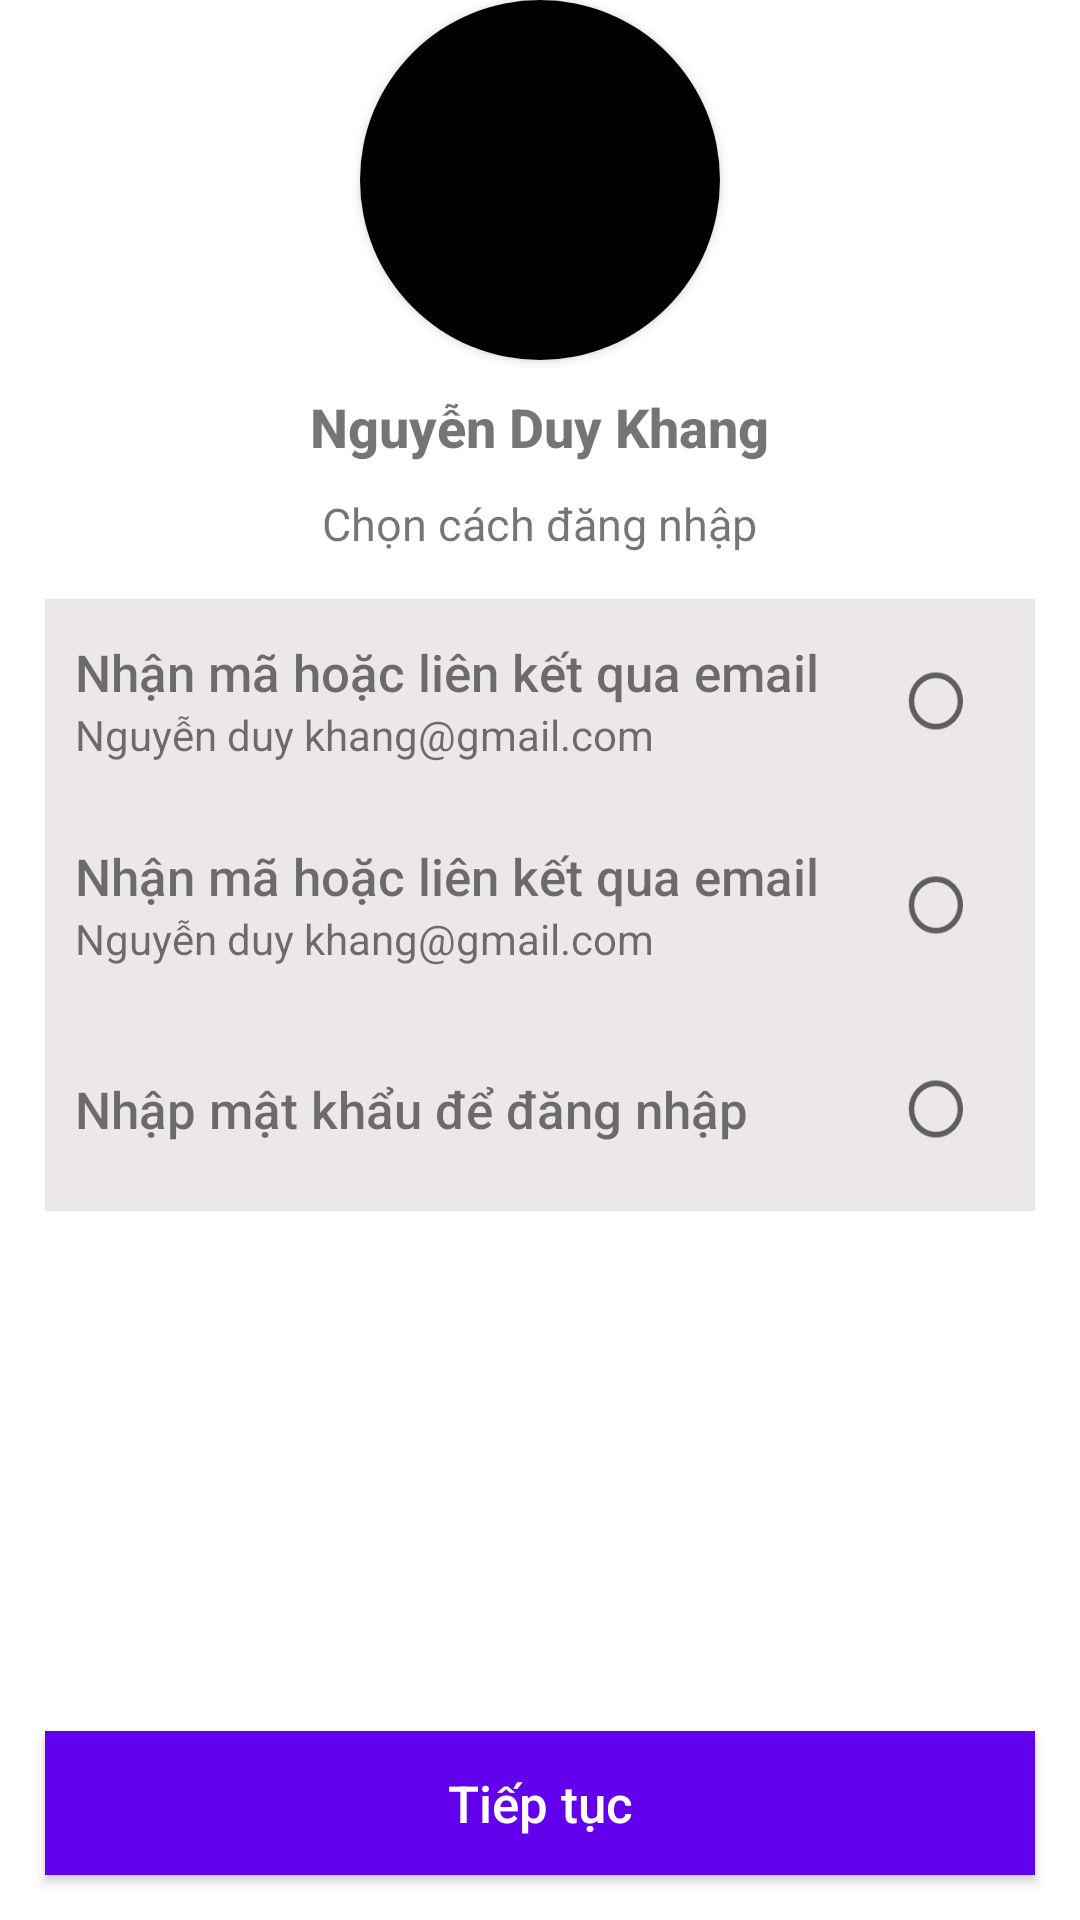

This screen was rendered from an Android layout file. Write that file and the resources it references.
<!-- AndroidManifest.xml: application theme Theme.Messenger -->
<!-- res/layout/fragment_fg_send_otp.xml -->
<?xml version="1.0" encoding="utf-8"?>
<RelativeLayout xmlns:android="http://schemas.android.com/apk/res/android"
    xmlns:app="http://schemas.android.com/apk/res-auto"
    xmlns:tools="http://schemas.android.com/tools"
    android:layout_width="match_parent"
    android:layout_height="match_parent"
    >

    <LinearLayout
        android:layout_width="match_parent"
        android:layout_height="wrap_content"
        android:gravity="center_horizontal"
        android:orientation="vertical">

        <androidx.cardview.widget.CardView
            android:layout_width="120dp"
            android:layout_height="120dp"
            app:cardCornerRadius="60dp">

            <ImageView
                android:layout_width="match_parent"
                android:layout_height="match_parent"
                android:src="@color/black" />
        </androidx.cardview.widget.CardView>

        <TextView
            android:layout_width="wrap_content"
            android:layout_height="wrap_content"
            android:layout_gravity="center_horizontal"
            android:layout_marginTop="10dp"
            android:fontFamily="sans-serif-medium"
            android:text="Nguyễn Duy Khang"
            android:textSize="18sp"
            android:textStyle="bold" />

        <TextView
            android:layout_width="wrap_content"
            android:layout_height="wrap_content"
            android:layout_gravity="center_horizontal"
            android:layout_marginTop="10dp"
            android:fontFamily="sans-serif"
            android:text="Chọn cách đăng nhập"
            android:textSize="15dp" />

        <LinearLayout
            android:layout_width="match_parent"
            android:layout_height="wrap_content"
            android:layout_margin="15dp"
            android:background="#EDE8E8"
            android:orientation="vertical">

            <LinearLayout
                android:layout_width="match_parent"
                android:layout_height="wrap_content"
                android:orientation="vertical">


                <FrameLayout
                    android:layout_width="match_parent"
                    android:layout_height="wrap_content"
                    android:padding="10dp">

                    <LinearLayout
                        android:layout_width="match_parent"
                        android:layout_height="match_parent"
                        android:gravity="center|start"
                        android:orientation="vertical"

                        tools:ignore="UselessParent">

                        <TextView
                            android:layout_width="wrap_content"
                            android:layout_height="wrap_content"
                            android:layout_marginEnd="50dp"
                            android:fontFamily="sans-serif-medium"
                            android:text="Nhận mã hoặc liên kết qua email"
                            android:textSize="17sp" />

                        <TextView
                            android:layout_width="wrap_content"
                            android:layout_height="wrap_content"
                            android:layout_marginRight="50dp"
                            android:text="Nguyễn duy khang@gmail.com" />

                    </LinearLayout>

                    <RadioButton
                        android:id="@+id/radio_button_1"
                        android:layout_width="match_parent"
                        android:layout_height="match_parent"
                        android:rotationY="184" />
                </FrameLayout>


                <FrameLayout
                    android:layout_width="match_parent"
                    android:layout_height="wrap_content"
                    android:padding="10dp">

                    <LinearLayout
                        android:layout_width="match_parent"
                        android:layout_height="match_parent"
                        android:gravity="center|start"
                        android:orientation="vertical"
                        tools:ignore="UselessParent">

                        <TextView
                            android:layout_width="wrap_content"
                            android:layout_height="wrap_content"
                            android:fontFamily="sans-serif-medium"
                            android:text="Nhận mã hoặc liên kết qua email"
                            android:textSize="17sp" />

                        <TextView
                            android:layout_width="wrap_content"
                            android:layout_height="wrap_content"
                            android:text="Nguyễn duy khang@gmail.com" />

                    </LinearLayout>

                    <RadioButton
                        android:id="@+id/radio_button_2"
                        android:layout_width="match_parent"
                        android:layout_height="match_parent"

                        android:rotationY="184" />
                </FrameLayout>


                <FrameLayout
                    android:layout_width="match_parent"
                    android:layout_height="match_parent"

                    android:padding="10dp">


                    <TextView
                        android:layout_width="match_parent"
                        android:layout_height="wrap_content"
                        android:layout_gravity="center"
                        android:fontFamily="sans-serif-medium"
                        android:text="Nhập mật khẩu để đăng nhập"
                        android:textSize="17sp" />


                    <RadioButton
                        android:id="@+id/radio_button_3"
                        android:layout_width="match_parent"
                        android:layout_height="match_parent"

                        android:rotationY="184" />
                </FrameLayout>
            </LinearLayout>


        </LinearLayout>
    </LinearLayout>

    <androidx.appcompat.widget.AppCompatButton
        android:layout_width="match_parent"
        android:layout_height="wrap_content"
        android:layout_alignParentBottom="true"
        android:layout_gravity="bottom"
        android:layout_margin="15dp"
        android:layout_marginStart="15dp"
        android:layout_marginTop="15dp"
        android:layout_marginEnd="15dp"
        android:layout_marginBottom="15dp"
        android:background="@color/purple_500"
        android:foreground="?attr/selectableItemBackground"
        android:text="Tiếp tục"
        android:textSize="17sp"
        android:textAllCaps="false"
        android:textColor="@color/white" />
</RelativeLayout>
<!-- resources referenced by this layout -->
<resources>
  <style name="Theme.Messenger" parent="Theme.MaterialComponents.DayNight.NoActionBar">
           
          <item name="colorPrimary">@color/purple_500</item>
          <item name="colorPrimaryVariant">@color/purple_700</item>
          <item name="colorOnPrimary">@color/white</item>
          
          <item name="colorSecondary">@color/teal_200</item>
          <item name="colorSecondaryVariant">@color/teal_700</item>
          <item name="colorOnSecondary">@color/black</item>
          
          <item name="android:statusBarColor">@color/white</item>
          
          <item name="android:windowSplashScreenBackground" tools:targetApi="s">@color/black</item>
  
      </style>
  <!-- not gathered from this repository: default colours our renderer supplied (Android Studio template values) -->
  <color name="purple_500">#FF6200EE</color>
  <color name="purple_700">#FF3700B3</color>
  <color name="teal_200">#FF03DAC5</color>
  <color name="teal_700">#FF018786</color>
  <color name="black">#FF000000</color>
  <color name="white">#FFFFFFFF</color>
</resources>
